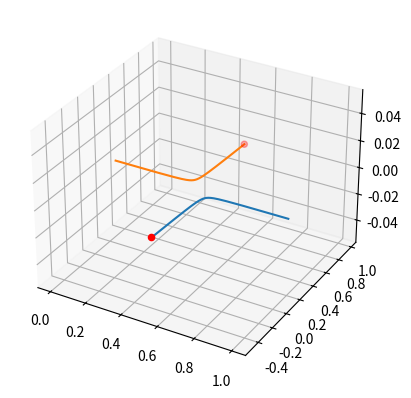
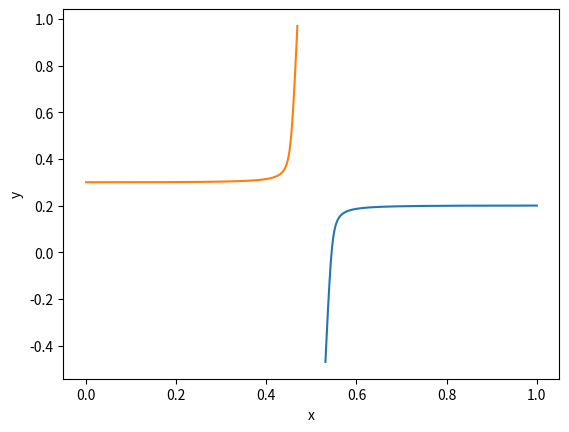
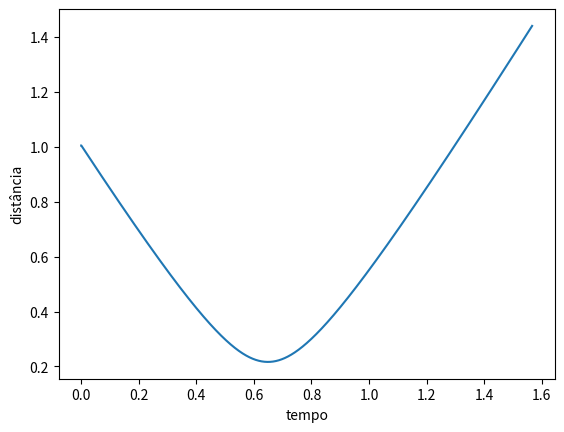

Reproduce these figures in Python, in order.
import math
import matplotlib.pyplot as plt
from mpl_toolkits.mplot3d import Axes3D
import numpy as np
import time
start=time.time()
fig=plt.figure()
fig2=plt.figure()
fig3=plt.figure()
ax=fig.add_subplot(projection='3d')
ax2=fig2.add_subplot()
ax3=fig3.add_subplot()
def gera_part(sis):
    x=np.random.rand()
    y=0
    z=0
    part=[x,y,z]
    sis.append(part)
sis=[]
d=[]
aux=[]
q=[]
n=2
nprint=n
mass=1.6605*1e-15
massb=1.6605*1e-27
charge=1.6*1e-19
m=[]
cont_el=0
t=5*1e-15
nb=2
j=0
dplot=[]
tplot=[]
xplot=[]
yplot=[]
zplot=[]
xplot2=[]
yplot2=[]
zplot2=[]
for i in range(n):
    #gera_part(sis)
    if(cont_el!=nb):
        q.append(charge)
        cont_el+=1
        m.append(massb)
    else:
        m.append(mass)
        q.append(0)
sis.append([1.0,0.2,0])
sis.append([0,0.3,0])
v=np.array([[-1.6,0,0],[0,0,0]])
m=np.reshape(np.array(m),(n,1))
q=np.reshape(np.array(q),(n,1))
v-=np.mean(m*v,0)/np.mean(m)
auxplot=np.array(sis)
ax.scatter(np.reshape(auxplot[:,:-2],n),np.reshape(auxplot[:,1:-1],n),np.reshape(auxplot[:,2:],n),c='b',marker='D',s=m)
ael=[]
intera=15000
perc=1
c=9*1e9
G=0
controle=0
tsum=0
while(controle==0):
    if(j):
        anorm=np.sqrt(np.sum(a**2,axis=1))
        t=5*1e-5/anorm[np.argmax(anorm)]
        print(t)
        controle=np.argwhere(anorm<=67*1e-3).shape[0]
        sis=sis.tolist()
    aux=[]
    aux2=[]
    aux3=[]
    d=[]
    for i in range(n):
        aux=np.reshape(n*sis[i],(n,3))
        aux=np.array(sis)-aux
        d.append(aux)
    d=np.array(d)
    dnorm=d**2
    for i in range(n):
        aux2.append(np.sqrt(np.sum(dnorm[i],axis=1)))
    dnorm=np.array(aux2)
    for i in range(n):
        dnorm[i][i]=1
    args_coup=np.argwhere(dnorm<=1e-15)
    filt=args_coup.shape[0]
    for i in range(math.ceil(filt/2)):
        args_coup=np.delete(args_coup,np.argwhere(args_coup==[args_coup[i][1],args_coup[i][0]])[0][0],0)
    if(filt!=0):
        print(args_coup)
        for i in range(math.ceil(filt/2)):#neste trecho as partículas são acopladas, porém elas podem interagir de outra forma, perguntar ao vitor.
            auxd=[]
            indic=args_coup[i][0]
            flag_m=2
            flag_d=2
            if(i<args_coup.shape[0]-1):
                while(args_coup[i+1][0]==indic):
                    if(m[args_coup[i+1][1]][0]>m[args_coup[i][1]][0]):
                        flag_m=1
                    elif(m[args_coup[i+1][1]][0]<m[args_coup[i][1]][0]):
                        flag_m=0
                    if(dnorm[indic][args_coup[i][1]]>dnorm[indic][args_coup[i+1][1]]):
                        flag_d=1
                    elif(dnorm[indic][args_coup[i+1][1]]>dnorm[indic][args_coup[i][1]]):
                        flag_d=0
                    if (flag_d==1 and flag_m==1):
                        args_coup=np.delete(args_coup,i,0)
                    if (flag_d==0 and flag_m==0):
                        args_coup=np.delete(args_coup,i+1,0)
                    if (flag_d==0 and flag_m==1):
                        if(m[args_coup[i+1][1]][0]>dnorm[indic][args_coup[i][1]]**(-2)):
                            args_coup=np.delete(args_coup,i,0)
                        else:
                            args_coup=np.delete(args_coup,i+1,0)
                    if (flag_d==1 and flag_m==0):
                        if(m[args_coup[i][1]][0]>dnorm[indic][args_coup[i+1][1]]**(-2)):
                            args_coup=np.delete(args_coup,i+1,0)
                        else:
                            args_coup=np.delete(args_coup,i,0)
            print(args_coup)
            for l in range(3):#limpeza de excessos
                v[args_coup[i][1]][l]=(m[args_coup[i][1]]*(v[args_coup[i][1]][l]+a[args_coup[i][1]][l]*t)+m[indic]*(v[indic][l]+a[indic][l]*t))/(m[args_coup[i][1]]+m[indic])
            v=np.delete(v,indic,0)
            sis=np.delete(sis,indic,0).tolist()
            m[args_coup[i][1]]+=m[indic]
            q[args_coup[i][1]]+=q[indic]
            m=np.delete(m,indic,0)
            q=np.delete(q,indic,0)
            d=np.delete(d,indic,0)
            dnorm=np.delete(dnorm,indic,0)
            dnorm=np.delete(dnorm,indic,1)
            for k in range(n-1):
                auxd.append(np.delete(d[k],indic,0))
            d=np.array(auxd)
            n-=1
            args_coup-=1
    d=np.reshape(d,(n**2,3))
    dnorm=np.reshape(dnorm,(n**2))
    dplot.append(dnorm[2])
    for i in range(3):
        aux3.append(np.reshape(d[ : ,i:1+i],(n**2))/dnorm**3)
    aux3=np.array(aux3)
    d=np.reshape(aux3.transpose(),(n,n,3))
    a=[]
    for i in range(n):
        a.append(np.reshape(d[i].transpose()@(G*m),3)-np.reshape(d[i].transpose()@(c*q*q[i][0]/m[i][0]),3))
    a=np.array(a)
    v+=a*t/2
    sis=np.array(sis)+v*t
    v+=a*t/2
    if(j==perc*intera/100):
        print(perc,"% concluído.", "Aproximadamente", int(((time.time()-start)/perc)*(100-perc)), "segundos restantes")
        perc+=1
    tsum+=t
    tplot.append(tsum)
    xplot.append(sis[0][0])
    yplot.append(sis[0][1])
    zplot.append(sis[0][2])
    xplot2.append(sis[1][0])
    yplot2.append(sis[1][1])
    zplot2.append(sis[1][2])
    j+=1
ax.scatter(np.reshape(sis[:,:-2],n),np.reshape(sis[:,1:-1],n),np.reshape(sis[:,2:],n),c='r',marker='o')
ax.plot(xplot,yplot,zplot)
ax.plot(xplot2,yplot2,zplot2)
ax2.set_xlabel("x")
ax2.set_ylabel("y")
ax2.plot(xplot,yplot)
ax2.plot(xplot2,yplot2)
ax3.set_xlabel("tempo")
ax3.set_ylabel("distância")
ax3.plot(tplot,dplot)
print(time.time()-start)
plt.show()

